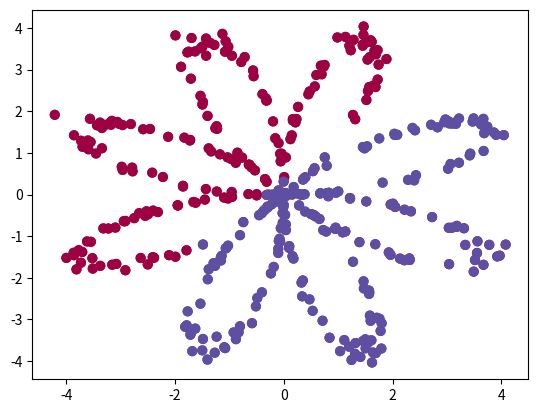

Generate this figure with matplotlib:
import numpy as np
import numpy.matlib
import matplotlib.pyplot as plt

# This is referred above as f(u).
class nn_MSECriterion:
    def forward(self, predictions, labels):
        return np.sum(np.square(predictions - labels))

    def backward(self, predictions, labels):
        num_samples = labels.shape[0]
        return num_samples * 2 * (predictions - labels)

# This is referred above as g(v).
class nn_Sigmoid:
    def forward(self, x):
        return 1 / (1 + np.exp(-x))

    def backward(self, x, gradOutput):
        # It is usually a good idea to use gv from the forward pass and not recompute it again here.
        gv = 1 / (1 + np.exp(-x))
        return np.multiply(np.multiply(gv, (1 - gv)), gradOutput)

# This is referred above as h(W, b)
class nn_Linear:
    def __init__(self, input_dim, output_dim):
        # Initialized with random numbers from a gaussian N(0, 0.001)
        self.weight = np.matlib.randn(input_dim, output_dim) * 0.01
        self.bias = np.matlib.randn((1, output_dim)) * 0.01
        self.gradWeight = np.zeros_like(self.weight)
        self.gradBias = np.zeros_like(self.bias)

    def forward(self, x):
        return np.dot(x, self.weight) + self.bias

    def backward(self, x, gradOutput):
        # dL/dw = dh/dw * dL/dv
        self.gradWeight = np.dot(x.T, gradOutput)
        # dL/db = dh/db * dL/dv
        self.gradBias = np.copy(gradOutput)
        # return dL/dx = dh/dx * dL/dv
        return np.dot(gradOutput, self.weight.T)

    def getParameters(self):
        params = [self.weight, self.bias]
        gradParams = [self.gradWeight, self.gradBias]
        return params, gradParams


# Let's test some dummy inputs for a full pass of forw
dataset_size = 1000

def load_planar_dataset():
    np.random.seed(1)
    m = 400 # number of examples
    N = int(m/2) # number of points per class
    D = 2 # dimensionality
    X = np.zeros((m,D)) # data matrix where each row is a single example
    Y = np.zeros((m,1), dtype='uint8') # labels vector (0 for red, 1 for blue)
    a = 4 # maximum ray of the flower

    for j in range(2):
        ix = range(N*j,N*(j+1))
        t = np.linspace(j*3.12,(j+1)*3.12,N) + np.random.randn(N)*0.2 # theta
        r = a*np.sin(4*t) + np.random.randn(N)*0.2 # radius
        X[ix] = np.c_[r*np.sin(t), r*np.cos(t)]
        Y[ix] = j

    X = X.T
    Y = Y.T

    return X, Y

# Load the data
X, Y = load_planar_dataset()

# Visualize the data:
plt.scatter(X[0, :], X[1, :], c=Y[0, :], s=40, cmap=plt.cm.Spectral)

# Build a two-layer neural network (so one hidden layer) with sigmoid activations
# and MSE loss. The hidden_state_dimensionality should be set to 1 using the variable
# below.

X = X.T
Y = Y.T

hidden_state_size = 1
input_dim = X.shape[1]
output_dim = Y.shape[1]

# Define the 2-layer network here (fill in yout code)
model = {}
model['hidden-linear'] = nn_Linear(input_dim, hidden_state_size)
model['hidden-sigmoid'] = nn_Sigmoid()
model['linear'] = nn_Linear(hidden_state_size, output_dim)
model['sigmoid'] = nn_Sigmoid()
model['loss'] = nn_MSECriterion()


# Optimize the parameters of the neural network using stochastic gradient descent
# using the following parameters

learningRate = 0.01
numberEpochs = 300

for epoch in range(0, numberEpochs):
    loss = 0
    for i in range(0, Y.size):
        xi = X[i:i+1, :]
        yi = Y[i:i+1, :]

        # Forward pass (fill in your code)
        a0 = model['hidden-linear'].forward(xi)
        a1 = model['hidden-sigmoid'].forward(a0)
        a2 = model['linear'].forward(a1)
        a3 = model['sigmoid'].forward(a2)
        loss += model['loss'].forward(a3, yi)

        # Backward pass (fill in your code)
        da3 = model['loss'].backward(a3, yi)
        da2 = model['sigmoid'].backward(a2, da3)
        da1 = model['linear'].backward(a1, da2)
        da0 = model['hidden-sigmoid'].backward(a0, da1)
        model['hidden-linear'].backward(xi, da0)

        # Update gradients (fill in your code)
        model['linear'].weight = model['linear'].weight - learningRate * model['linear'].gradWeight
        model['linear'].bias = model['linear'].bias - learningRate * model['linear'].gradBias
        model['hidden-linear'].weight = model['hidden-linear'].weight - learningRate * model['hidden-linear'].gradWeight
        model['hidden-linear'].bias = model['hidden-linear'].bias - learningRate * model['hidden-linear'].gradBias

    if epoch % 10 == 0: print('epoch[%d] = %.8f' % (epoch, loss / dataset_size))

classEstimate = np.zeros((400,1), dtype='uint8')

y_hat = np.array(Y.shape[1])

for i in range(0, 400):
    # Forward pass (fill in your code)
    xi = X[i:i+1, :]
    a0 = model['hidden-linear'].forward(xi)
    a1 = model['hidden-sigmoid'].forward(a0)
    a2 = model['linear'].forward(a1)
    y_hat = model['sigmoid'].forward(a2).item(0)

    classEstimate[i,0] = (y_hat > 0.5)

X = X.T
Y = Y.T

plt.scatter(X[0, :], X[1, :], c=classEstimate[:,0], s=40, cmap=plt.cm.Spectral)